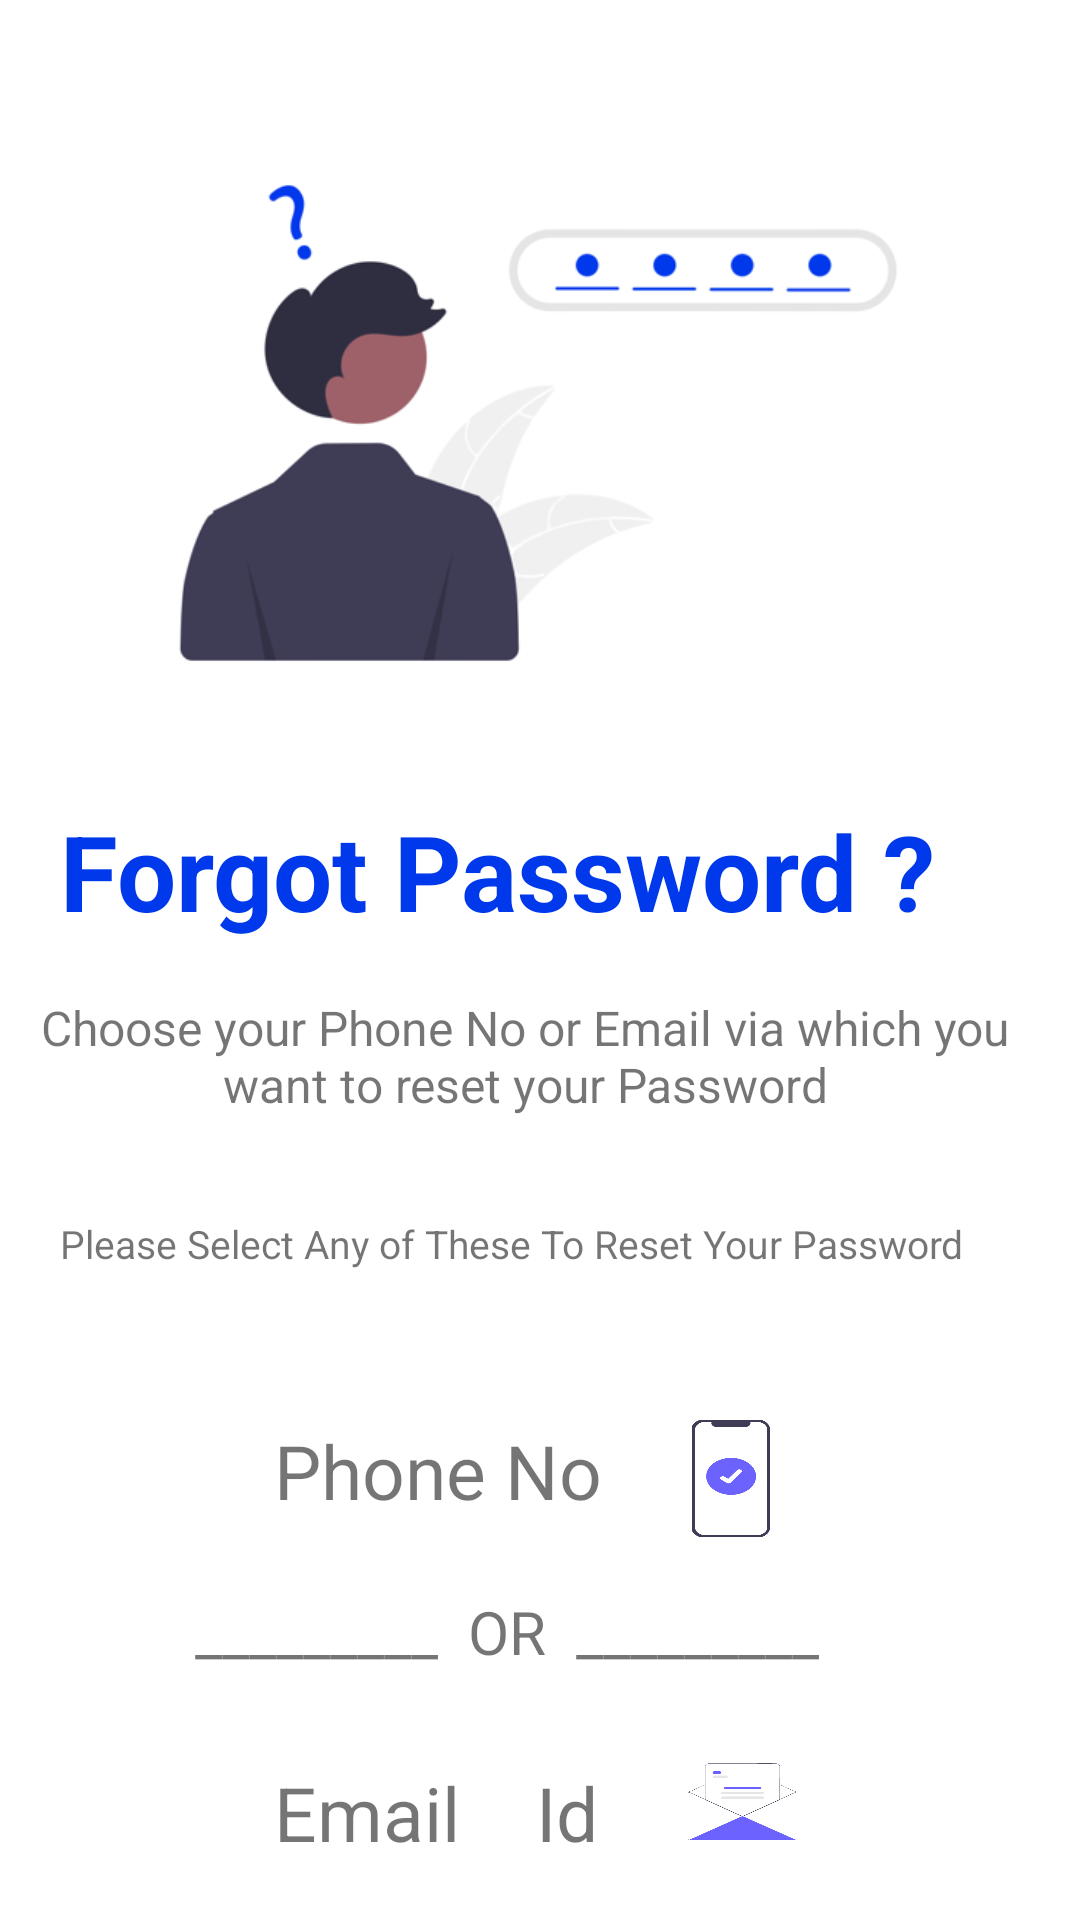

Here is an Android app screen rendered from its layout file. Give the layout XML and the strings, colors and styles it references.
<!-- AndroidManifest.xml: application theme Theme.Medifit -->
<!-- res/layout/activity_phoneoremail.xml -->
<?xml version="1.0" encoding="utf-8"?>
<LinearLayout xmlns:android="http://schemas.android.com/apk/res/android"
    xmlns:app="http://schemas.android.com/apk/res-auto"
    xmlns:tools="http://schemas.android.com/tools"
    android:layout_width="match_parent"
    android:layout_height="match_parent"
    android:orientation="vertical"
    tools:context=".phoneoremail">


    <ImageView
        android:id="@+id/image_sendotp"
        android:layout_width="299dp"
        android:layout_height="232dp"
        android:layout_marginLeft="30dp"
        android:layout_marginTop="25dp"
        android:src="@drawable/forgotpassword" />

    <TextView
        android:layout_width="337dp"
        android:layout_height="wrap_content"
        android:layout_marginLeft="20dp"
        android:layout_marginTop="10dp"
        android:layout_marginBottom="10dp"
        android:text="@string/Forgot_Passward"
        android:textColor="@color/blue"
        android:textSize="35sp"
        android:textStyle="bold" />

    <TextView
        android:layout_width="350dp"
        android:layout_height="57dp"
        android:layout_marginBottom="15dp"
        android:gravity="center"
        android:text="Choose your Phone No or Email via which you want to reset your Password"
        android:textSize="16sp">
    </TextView>

    <TextView
        android:layout_width="wrap_content"
        android:layout_height="wrap_content"
        android:layout_marginLeft="20dp"
        android:layout_marginTop="10dp"
        android:layout_marginBottom="30dp"
        android:textSize="13dp"
        android:text="Please Select Any of These To Reset Your Password">

    </TextView>

    <LinearLayout
        android:id="@+id/choicePhone"
        android:layout_width="328dp"
        android:layout_height="57dp"
        android:layout_marginLeft="30dp"
        android:layout_marginTop="10dp"
        android:orientation="horizontal">


        <TextView
            android:layout_width="wrap_content"
            android:layout_height="wrap_content"
            android:layout_marginLeft="55dp"
            android:layout_marginTop="10dp"
            android:text=" Phone No"
            android:textSize="25dp">

        </TextView>

        <ImageView
            android:layout_width="26dp"
            android:layout_height="39dp"
            android:layout_marginLeft="30dp"
            android:layout_marginTop="10dp"
            android:background="@drawable/phone"
            android:shadowColor="@color/blue"
            android:text="Phone No"
            android:textColor="@color/white"
            android:textSize="23dp"
            android:textStyle="bold">

        </ImageView>

    </LinearLayout>

        <TextView
            android:layout_width="wrap_content"
            android:layout_height="wrap_content"
            android:layout_marginLeft="65dp"
            android:layout_marginTop="10dp"
            android:layout_marginBottom="10dp"
            android:text="_________  OR  _________"
            android:textSize="20dp">

        </TextView>

    <LinearLayout
        android:id="@+id/chooseemail"
        android:layout_width="328dp"
        android:layout_height="55dp"
        android:layout_marginLeft="30dp"
        android:layout_marginTop="10dp"
        android:orientation="horizontal">


        <TextView
            android:layout_width="wrap_content"
            android:layout_height="wrap_content"
            android:layout_marginLeft="55dp"
            android:layout_marginTop="10dp"
            android:text=" Email    Id"
            android:textSize="25dp">

        </TextView>

        <ImageView
            android:layout_width="36dp"
            android:layout_height="26dp"
            android:layout_marginLeft="30dp"
            android:layout_marginTop="10dp"
            android:background="@drawable/email"
            android:shadowColor="@color/blue">

        </ImageView>

    </LinearLayout>

</LinearLayout>
<!-- resources referenced by this layout -->
<resources>
  <color name="blue">#0039EB</color>
  <color name="white">#FFFFFFFF</color>
  <!-- drawable email: png bitmap (drawable-v24, 16082 bytes) -->
  <!-- drawable forgotpassword: png bitmap (drawable-v24, 32940 bytes) -->
  <!-- drawable phone: png bitmap (drawable-v24, 14065 bytes) -->
  <string name="Forgot_Passward">Forgot Password ?</string>
  <style name="Theme.Medifit" parent="Theme.MaterialComponents.DayNight.NoActionBar">
          
          <item name="colorPrimary">#0039EB</item>
          <item name="colorPrimaryVariant">@color/purple_700</item>
          <item name="colorOnPrimary">@color/white</item>
          
          <item name="colorSecondary">@color/teal_200</item>
          <item name="colorSecondaryVariant">@color/teal_700</item>
          <item name="colorOnSecondary">@color/black</item>
          
          <item name="android:statusBarColor" tools:targetApi="l">@color/blue</item>
          <item name="android:navigationBarColor">@color/blue</item>
          
  
  
      </style>
  <color name="purple_700">#FF3700B3</color>
  <color name="teal_200">#FF03DAC5</color>
  <color name="teal_700">#FF018786</color>
  <color name="black">#FF000000</color>
</resources>
